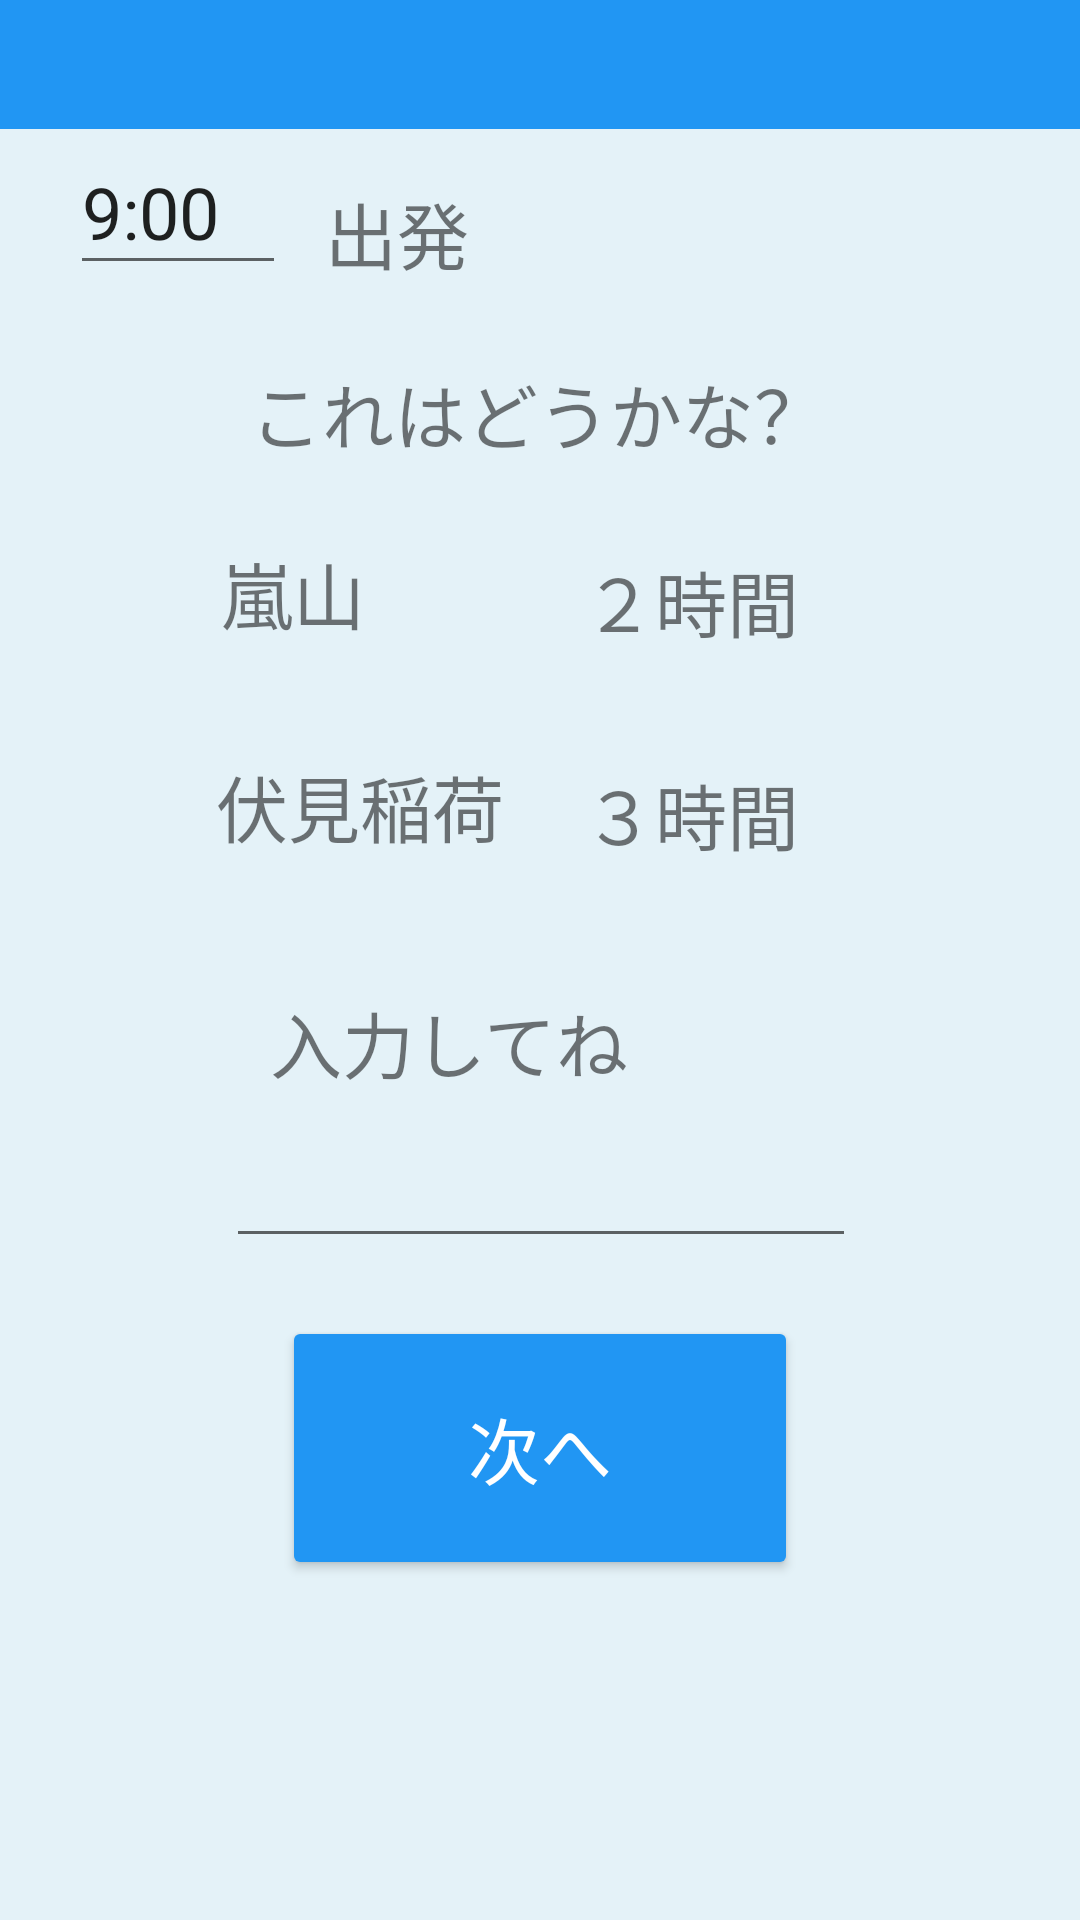

Here is an Android app screen rendered from its layout file. Give the layout XML and the strings, colors and styles it references.
<!-- AndroidManifest.xml: application theme Theme.Spring32Ver2 -->
<!-- res/layout/activity_trip_detail.xml -->
<?xml version="1.0" encoding="utf-8"?>
<androidx.constraintlayout.widget.ConstraintLayout xmlns:android="http://schemas.android.com/apk/res/android"
    xmlns:app="http://schemas.android.com/apk/res-auto"
    xmlns:tools="http://schemas.android.com/tools"
    android:layout_width="match_parent"
    android:layout_height="match_parent"
    android:background="#E4F2F8"
    tools:context=".TripDetailActivity">

    <EditText
        android:id="@+id/editTextTime3"
        android:layout_width="0dp"
        android:layout_height="0dp"
        android:layout_marginBottom="99dp"
        android:height="48dp"
        android:ems="10"
        android:inputType="time"
        android:text="9:00"
        android:textSize="24dp"
        app:layout_constraintBottom_toTopOf="@+id/textView5"
        app:layout_constraintEnd_toEndOf="@+id/textView7"
        app:layout_constraintHorizontal_bias="0.072"
        app:layout_constraintStart_toStartOf="parent"
        app:layout_constraintTop_toBottomOf="@+id/textView7"
        app:layout_constraintVertical_bias="0.0" />

    <Button
        android:id="@+id/next_button3"
        android:layout_width="172dp"
        android:layout_height="88dp"
        android:backgroundTint="#2196F3"
        android:text="次へ"
        android:textColor="@color/white"
        android:textSize="24dp"
        app:layout_constraintBottom_toBottomOf="parent"
        app:layout_constraintEnd_toEndOf="parent"
        app:layout_constraintStart_toStartOf="parent"
        app:layout_constraintTop_toBottomOf="@+id/place1"
        app:layout_constraintVertical_bias="0.146" />

    <TextView
        android:id="@+id/textView4"
        android:layout_width="wrap_content"
        android:layout_height="wrap_content"
        android:layout_marginTop="60dp"
        android:layout_marginEnd="112dp"
        android:text="出発"
        android:textSize="24dp"
        app:layout_constraintEnd_toEndOf="parent"
        app:layout_constraintHorizontal_bias="0.125"
        app:layout_constraintStart_toEndOf="@+id/time1_2"
        app:layout_constraintTop_toTopOf="parent" />

    <TextView
        android:id="@+id/textView5"
        android:layout_width="wrap_content"
        android:layout_height="wrap_content"
        android:text="これはどうかな？"
        android:textSize="24dp"
        app:layout_constraintBottom_toTopOf="@+id/textView6"
        app:layout_constraintEnd_toEndOf="parent"
        app:layout_constraintHorizontal_bias="0.497"
        app:layout_constraintStart_toStartOf="parent"
        app:layout_constraintTop_toBottomOf="@+id/time1_2" />

    <TextView
        android:id="@+id/textView6"
        android:layout_width="wrap_content"
        android:layout_height="wrap_content"
        android:layout_marginTop="180dp"
        android:text="嵐山"
        android:textSize="24dp"
        app:layout_constraintEnd_toEndOf="parent"
        app:layout_constraintHorizontal_bias="0.236"
        app:layout_constraintStart_toStartOf="parent"
        app:layout_constraintTop_toTopOf="parent" />

    <TextView
        android:id="@+id/textView9"
        android:layout_width="wrap_content"
        android:layout_height="wrap_content"
        android:layout_marginTop="36dp"
        android:text="伏見稲荷"
        android:textSize="24dp"
        app:layout_constraintEnd_toEndOf="parent"
        app:layout_constraintHorizontal_bias="0.273"
        app:layout_constraintStart_toStartOf="parent"
        app:layout_constraintTop_toBottomOf="@+id/textView6" />

    <TextView
        android:id="@+id/textView11"
        android:layout_width="wrap_content"
        android:layout_height="wrap_content"
        android:text="入力してね"
        android:textSize="24dp"
        app:layout_constraintBottom_toTopOf="@+id/place1"
        app:layout_constraintEnd_toEndOf="parent"
        app:layout_constraintHorizontal_bias="0.374"
        app:layout_constraintStart_toStartOf="parent"
        app:layout_constraintTop_toBottomOf="@+id/textView9"
        app:layout_constraintVertical_bias="0.766" />

    <TextView
        android:id="@+id/textView8"
        android:layout_width="wrap_content"
        android:layout_height="wrap_content"
        android:layout_marginBottom="112dp"
        android:text="２時間"
        android:textSize="24dp"
        app:layout_constraintBottom_toTopOf="@+id/textView11"
        app:layout_constraintEnd_toEndOf="parent"
        app:layout_constraintHorizontal_bias="0.675"
        app:layout_constraintStart_toStartOf="parent" />

    <TextView
        android:id="@+id/textView10"
        android:layout_width="wrap_content"
        android:layout_height="wrap_content"
        android:layout_marginTop="36dp"
        android:text="３時間"
        android:textSize="24dp"
        app:layout_constraintBottom_toTopOf="@+id/textView11"
        app:layout_constraintEnd_toEndOf="parent"
        app:layout_constraintHorizontal_bias="0.675"
        app:layout_constraintStart_toStartOf="parent"
        app:layout_constraintTop_toBottomOf="@+id/textView8"
        app:layout_constraintVertical_bias="0.0" />

    <TextView
        android:id="@+id/textView7"
        android:layout_width="421dp"
        android:layout_height="wrap_content"
        android:background="#2196F3"
        android:textAlignment="center"
        android:textColor="@color/white"
        android:textSize="32dp"
        android:textStyle="bold"
        app:layout_constraintEnd_toEndOf="parent"
        app:layout_constraintHorizontal_bias="0.428"
        app:layout_constraintStart_toStartOf="parent"
        app:layout_constraintTop_toTopOf="parent" />

    <EditText
        android:id="@+id/time1_2"
        android:layout_width="72dp"
        android:layout_height="52dp"
        android:height="48dp"
        android:ems="10"
        android:inputType="time"
        android:text="9:00"
        android:textSize="24dp"
        app:layout_constraintEnd_toEndOf="@+id/textView7"
        app:layout_constraintHorizontal_bias="0.072"
        app:layout_constraintStart_toStartOf="parent"
        app:layout_constraintTop_toBottomOf="@+id/textView7" />

    <EditText
        android:id="@+id/place1"
        android:layout_width="wrap_content"
        android:layout_height="wrap_content"
        android:layout_marginTop="92dp"
        android:ems="10"
        android:inputType="text"
        app:layout_constraintEnd_toEndOf="parent"
        app:layout_constraintHorizontal_bias="0.502"
        app:layout_constraintStart_toStartOf="parent"
        app:layout_constraintTop_toBottomOf="@+id/textView9" />

</androidx.constraintlayout.widget.ConstraintLayout>
<!-- resources referenced by this layout -->
<resources>
  <style name="Theme.Spring32Ver2" parent="Theme.AppCompat.Light.DarkActionBar">
          
          <item name="colorPrimary">@color/purple_500</item>
          <item name="colorPrimaryDark">@color/purple_700</item>
          <item name="colorAccent">@color/teal_200</item>
          
      </style>
  <!-- not gathered from this repository: default colours our renderer supplied (Android Studio template values) -->
  <color name="purple_500">#FF6200EE</color>
  <color name="purple_700">#FF3700B3</color>
  <color name="teal_200">#FF03DAC5</color>
  <color name="white">#FFFFFFFF</color>
</resources>
